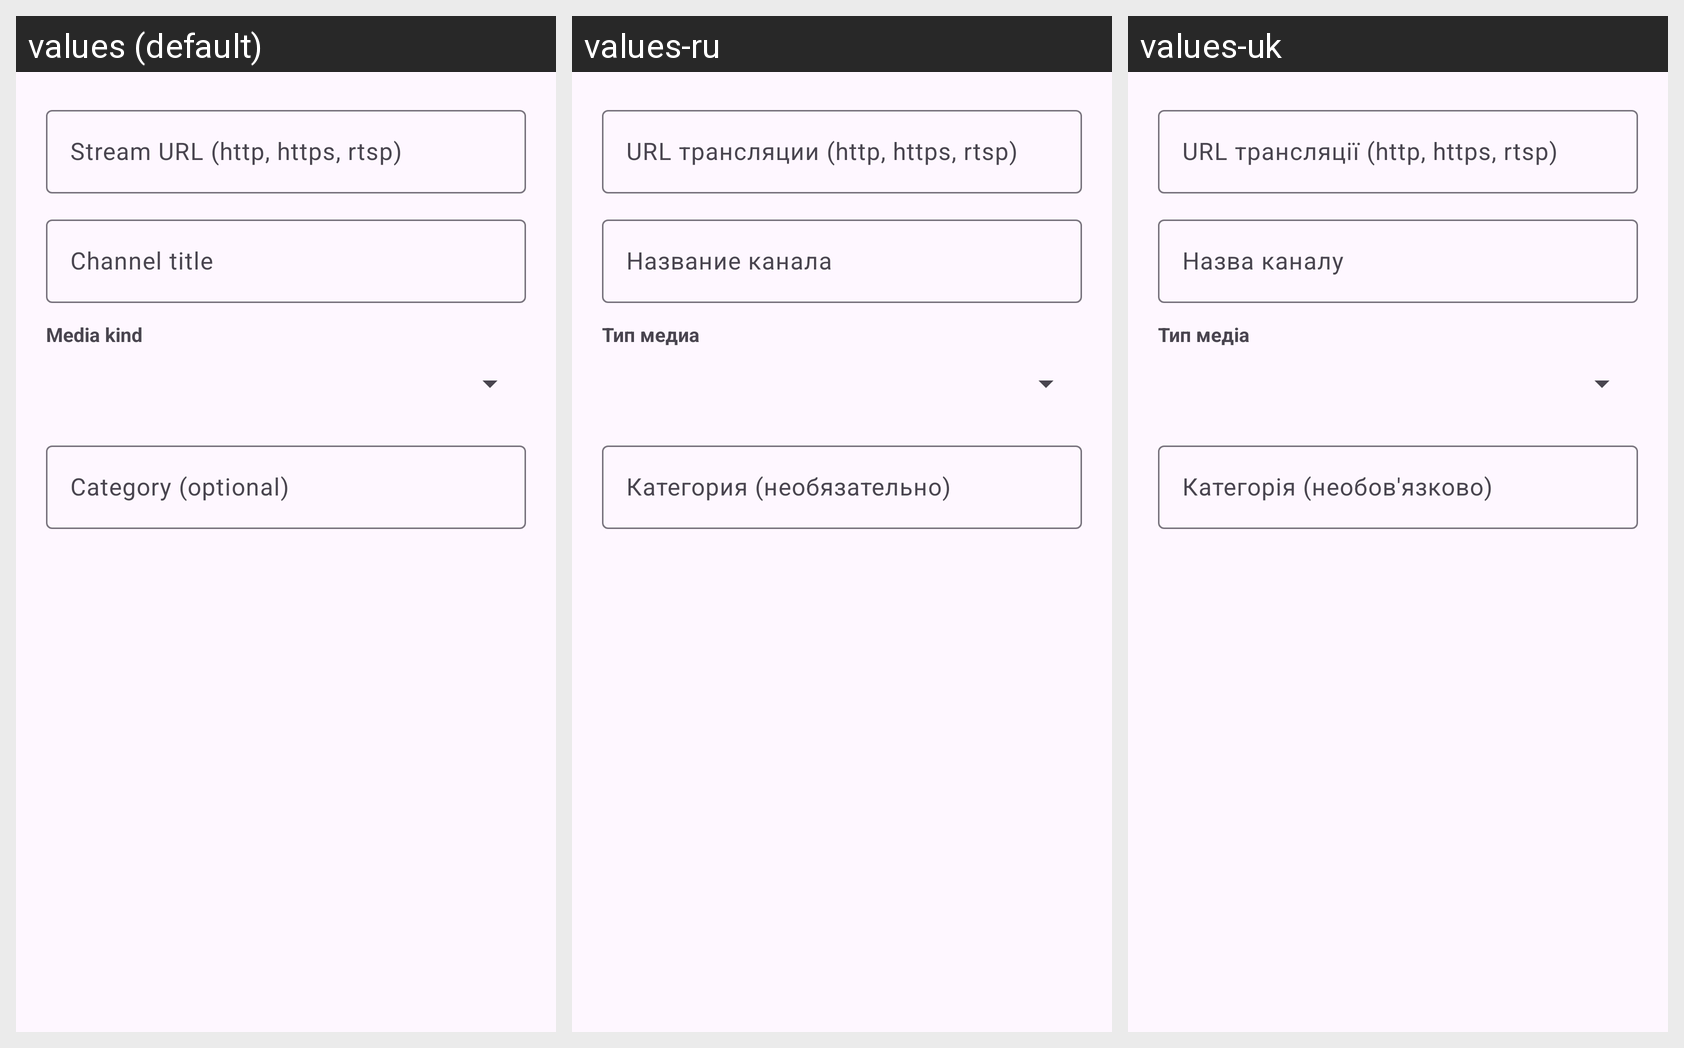

The Android screen above is rendered under several locales of the same app. Produce the string resources it draws, with the default and per-locale values.
Android screen res/layout/dialog_edit_stream.xml rendered under 3 locales, left to right: values (default), values-ru, values-uk. Device: Nexus 5 (rendered at 1080×1920; each locale shown at half size, 540×960, under a caption strip naming it); theme Theme.StreamsPlayer.
Strings drawn on this screen, with the default value and each locale's value (text and hints the layout hard-codes, and strings that could not be matched under every locale, appear in the picture but are not listed):

channel_url_hint
  values: Stream URL (http, https, rtsp)
  values-ru: URL трансляции (http, https, rtsp)
  values-uk: URL трансляції (http, https, rtsp)

channel_title_hint
  values: Channel title
  values-ru: Название канала
  values-uk: Назва каналу

channel_media_kind
  values: Media kind
  values-ru: Тип медиа
  values-uk: Тип медіа

channel_category_hint
  values: Category (optional)
  values-ru: Категория (необязательно)
  values-uk: Категорія (необов'язково)
